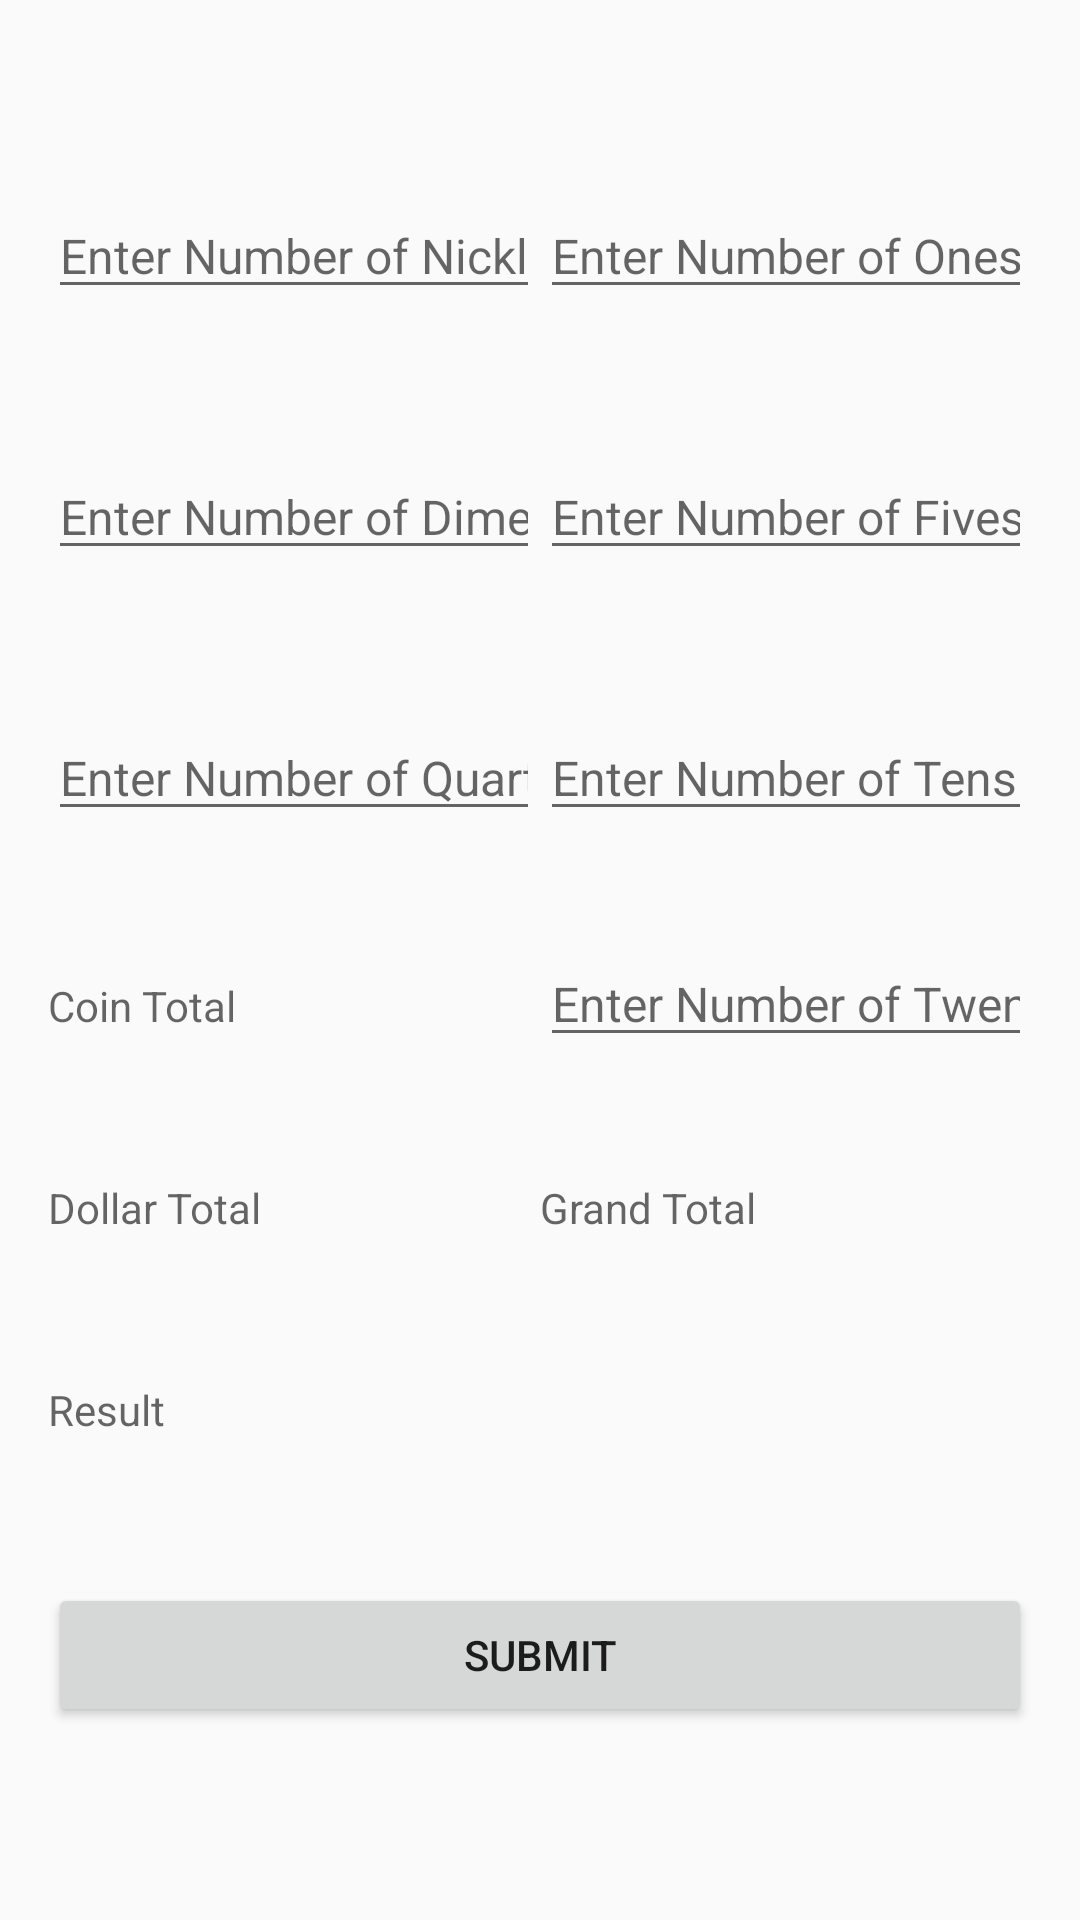

Reconstruct the res/layout file that produces this screen, plus the resources it refers to.
<!-- AndroidManifest.xml: application theme AppTheme -->
<!-- res/layout/count_in_activity.xml -->
<?xml version="1.0" encoding="utf-8"?>
<androidx.constraintlayout.widget.ConstraintLayout xmlns:android="http://schemas.android.com/apk/res/android"
    xmlns:app="http://schemas.android.com/apk/res-auto"
    xmlns:tools="http://schemas.android.com/tools"
    android:layout_width="match_parent"
    android:layout_height="match_parent"
    android:padding="16dp"
    tools:context="com.neongarage.CountInActivity">


    <Button
        android:id="@+id/submit_button"
        android:layout_width="0dp"
        android:onClick="handleSubmitClick"
        android:layout_height="wrap_content"
        android:text="@string/submit"
        app:layout_constraintBottom_toBottomOf="parent"
        app:layout_constraintEnd_toEndOf="parent"
        app:layout_constraintStart_toStartOf="parent"
        app:layout_constraintTop_toBottomOf="@+id/result_view" />

    <TextView
        android:id="@+id/coin_view"
        android:layout_width="0dp"
        android:layout_height="wrap_content"
        android:hint="Coin Total"
        app:layout_constraintBottom_toTopOf="@+id/dollar_view"
        app:layout_constraintEnd_toStartOf="@+id/twentites_count"
        app:layout_constraintStart_toStartOf="parent"
        app:layout_constraintTop_toBottomOf="@+id/quarters_count" />

    <EditText
        android:id="@+id/fives_count"
        android:layout_width="0dp"
        android:layout_height="wrap_content"
        android:ems="10"
        android:hint="@string/fives"
        android:inputType="number"
        android:textSize="16sp"
        app:layout_constraintBaseline_toBaselineOf="@id/dimes_count"
        app:layout_constraintBottom_toTopOf="@+id/tens_count"
        app:layout_constraintEnd_toEndOf="parent"
        app:layout_constraintStart_toEndOf="@+id/dimes_count"
        app:layout_constraintTop_toBottomOf="@+id/ones_count" />

    <EditText
        android:id="@+id/ones_count"
        android:layout_width="0dp"
        android:layout_height="wrap_content"
        android:ems="10"
        android:hint="@string/ones"
        android:inputType="number"
        android:textSize="16sp"
        app:layout_constraintBaseline_toBaselineOf="@id/nickles_count"
        app:layout_constraintBottom_toTopOf="@+id/fives_count"
        app:layout_constraintEnd_toEndOf="parent"
        app:layout_constraintStart_toEndOf="@+id/nickles_count"
        app:layout_constraintTop_toTopOf="parent" />

    <EditText
        android:id="@+id/twentites_count"
        android:layout_width="0dp"
        android:layout_height="wrap_content"
        android:ems="10"
        android:hint="@string/twenties"
        android:inputType="number"
        android:textSize="16sp"
        app:layout_constraintBottom_toTopOf="@+id/total_view"

        app:layout_constraintBaseline_toBaselineOf="@id/coin_view"
        app:layout_constraintEnd_toEndOf="parent"
        app:layout_constraintStart_toEndOf="@+id/coin_view"
        app:layout_constraintTop_toBottomOf="@+id/tens_count" />

    <TextView
        android:id="@+id/dollar_view"
        android:layout_width="0dp"
        android:layout_height="wrap_content"
        android:hint="Dollar Total"
        app:layout_constraintBottom_toTopOf="@+id/result_view"
        app:layout_constraintEnd_toStartOf="@+id/twentites_count"
        app:layout_constraintStart_toStartOf="parent"
        app:layout_constraintTop_toBottomOf="@+id/coin_view" />

    <EditText
        android:id="@+id/quarters_count"
        android:layout_width="0dp"
        android:layout_height="wrap_content"
        android:ems="10"
        android:hint="@string/quarters"
        android:inputType="number"
        android:textSize="16sp"
        app:layout_constraintBottom_toTopOf="@+id/coin_view"
        app:layout_constraintEnd_toStartOf="@+id/tens_count"
        app:layout_constraintStart_toStartOf="parent"
        app:layout_constraintTop_toBottomOf="@+id/dimes_count" />

    <EditText
        android:id="@+id/dimes_count"
        android:layout_width="0dp"
        android:layout_height="wrap_content"
        android:ems="10"
        android:hint="@string/dimes"
        android:inputType="number"
        android:textSize="16sp"
        app:layout_constraintBottom_toTopOf="@+id/quarters_count"
        app:layout_constraintEnd_toStartOf="@+id/fives_count"
        app:layout_constraintHorizontal_chainStyle="packed"
        app:layout_constraintStart_toStartOf="parent"
        app:layout_constraintTop_toBottomOf="@+id/nickles_count" />

    <EditText
        android:id="@+id/nickles_count"
        android:layout_width="0dp"
        android:layout_height="wrap_content"
        android:ems="10"
        android:hint="@string/nickles"
        android:inputType="number"
        android:textSize="16sp"
        app:layout_constraintBottom_toTopOf="@+id/dimes_count"
        app:layout_constraintEnd_toStartOf="@+id/ones_count"
        app:layout_constraintStart_toStartOf="parent"
        app:layout_constraintTop_toTopOf="parent" />

    <EditText
        android:id="@+id/tens_count"
        android:layout_width="0dp"
        android:layout_height="wrap_content"
        android:ems="10"
        android:hint="@string/tens"
        android:inputType="number"
        android:textSize="16sp"
        app:layout_constraintBaseline_toBaselineOf="@id/quarters_count"
        app:layout_constraintBottom_toTopOf="@+id/twentites_count"
        app:layout_constraintEnd_toEndOf="parent"
        app:layout_constraintStart_toEndOf="@+id/quarters_count"
        app:layout_constraintTop_toBottomOf="@+id/fives_count" />

    <TextView
        android:id="@+id/result_view"
        android:layout_width="0dp"
        android:layout_height="wrap_content"
        android:hint="Result"
        app:layout_constraintBottom_toTopOf="@+id/submit_button"
        app:layout_constraintEnd_toEndOf="parent"
        app:layout_constraintStart_toStartOf="parent"
        app:layout_constraintTop_toBottomOf="@+id/dollar_view" />

    <TextView
        android:id="@+id/total_view"
        android:layout_width="0dp"
        android:layout_height="wrap_content"
        android:hint="@string/grandTotal"
        app:layout_constraintBottom_toTopOf="@+id/result_view"
        app:layout_constraintEnd_toEndOf="parent"
        app:layout_constraintStart_toEndOf="@+id/dollar_view"

        app:layout_constraintBaseline_toBaselineOf="@id/dollar_view"
        app:layout_constraintTop_toBottomOf="@+id/twentites_count" />


</androidx.constraintlayout.widget.ConstraintLayout>
<!-- resources referenced by this layout -->
<resources>
  <string name="dimes">Enter Number of Dimes</string>
  <string name="fives">Enter Number of Fives</string>
  <string name="grandTotal">Grand Total</string>
  <string name="nickles">Enter Number of Nickles</string>
  <string name="ones">Enter Number of Ones</string>
  <string name="quarters">Enter Number of Quarters</string>
  <string name="submit">Submit</string>
  <string name="tens">Enter Number of Tens</string>
  <string name="twenties">Enter Number of Twenties</string>
  <style name="AppTheme" parent="Theme.AppCompat.Light.DarkActionBar">
          
          <item name="colorPrimary">@color/colorPrimary</item>
          <item name="colorPrimaryDark">@color/colorPrimaryDark</item>
          <item name="colorAccent">@color/colorAccent</item>
          <item name="overColor">@color/overColor</item>
          <item name="underColor">@color/underColor</item>
          <item name="perfectColor">@color/perfectColor</item>
      </style>
  <color name="colorPrimary">#CCCCCC</color>
  <color name="colorPrimaryDark">#003928</color>
  <color name="colorAccent">#D81B60</color>
</resources>
